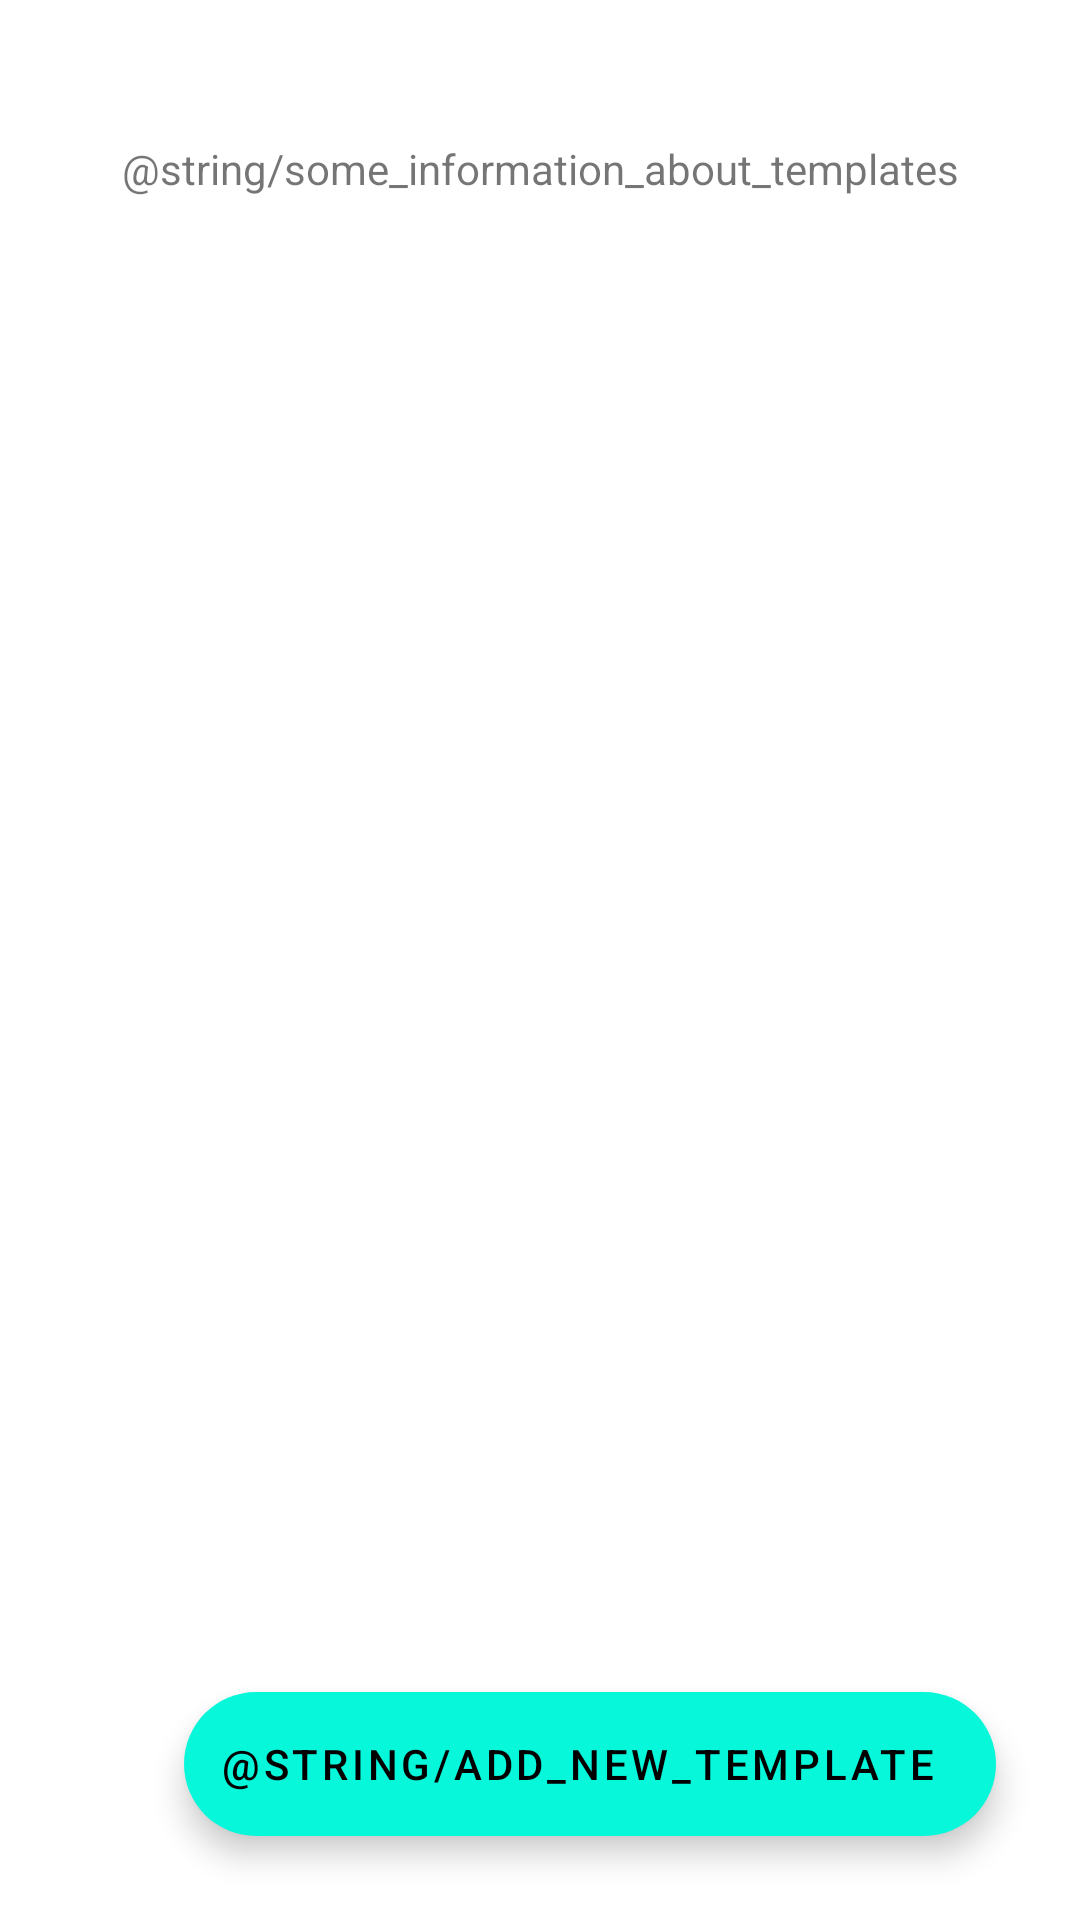

The Android layout XML behind this screen, and the referenced resources:
<!-- AndroidManifest.xml: application theme Theme.LeanGainGym -->
<!-- res/layout/fragment_exercise_tuning.xml -->
<?xml version="1.0" encoding="utf-8"?>
<androidx.constraintlayout.widget.ConstraintLayout xmlns:android="http://schemas.android.com/apk/res/android"
    xmlns:tools="http://schemas.android.com/tools"
    android:layout_width="match_parent"
    android:layout_height="match_parent"
    xmlns:app="http://schemas.android.com/apk/res-auto"
    tools:context=".screens.exerciseTuning.exerciseTuningFragment">

    <androidx.appcompat.widget.AppCompatTextView
        android:id="@+id/TvTemplatesInformation"
        android:layout_width="wrap_content"
        android:layout_height="wrap_content"
        android:text="@string/some_information_about_templates"
        app:layout_constraintEnd_toEndOf="parent"
        app:layout_constraintStart_toStartOf="parent"
        app:layout_constraintBottom_toTopOf="@id/guidelineCenterTemplates"
        app:layout_constraintTop_toTopOf="@id/guidelineTopTemplates" />

    <androidx.constraintlayout.widget.Guideline
        android:id="@+id/guidelineTopTemplates"
        android:layout_width="wrap_content"
        android:layout_height="wrap_content"
        android:orientation="horizontal"
        app:layout_constraintGuide_percent="0.025" />

    <androidx.constraintlayout.widget.Guideline
        android:id="@+id/guidelineCenterTemplates"
        android:layout_width="wrap_content"
        android:layout_height="wrap_content"
        android:orientation="horizontal"
        app:layout_constraintGuide_percent="0.15" />

    <androidx.recyclerview.widget.RecyclerView
        android:id="@+id/recycleViewTemplates"
        android:layout_width="match_parent"
        android:layout_height="0dp"
        app:layout_constraintTop_toTopOf="@id/guidelineCenterTemplates"
        app:layout_constraintBottom_toBottomOf="parent"/>



    <com.google.android.material.floatingactionbutton.ExtendedFloatingActionButton
        android:id="@+id/floatingButtonAddTemplate"
        android:layout_width="wrap_content"
        android:layout_height="wrap_content"
        android:text="@string/add_new_template"
        app:layout_constraintBottom_toBottomOf="parent"
        app:layout_constraintEnd_toEndOf="parent"
        android:layout_marginEnd="@dimen/floatingButtonMargin"
        android:layout_marginBottom="@dimen/floatingButtonMargin"/>


</androidx.constraintlayout.widget.ConstraintLayout>
<!-- resources referenced by this layout -->
<resources>
  <dimen name="floatingButtonMargin">28dp</dimen>
  <style name="Theme.LeanGainGym" parent="Theme.MaterialComponents.DayNight.DarkActionBar">
          
          <item name="colorPrimary">@color/purple_500</item>
          <item name="colorPrimaryVariant">@color/purple_700</item>
          <item name="colorOnPrimary">@color/white</item>
          
          <item name="colorSecondary">@color/teal_200</item>
          <item name="colorSecondaryVariant">@color/teal_700</item>
          <item name="colorOnSecondary">@color/black</item>
          
          <item name="android:statusBarColor" tools:targetApi="l">?attr/colorPrimaryVariant</item>
          
      </style>
  <color name="purple_500">#FF6200EE</color>
  <color name="purple_700">#FF3700B3</color>
  <color name="white">#FFFFFFFF</color>
  <color name="teal_200">#07f7db</color>
  <color name="teal_700">#FF018786</color>
  <color name="black">#FF000000</color>
</resources>
